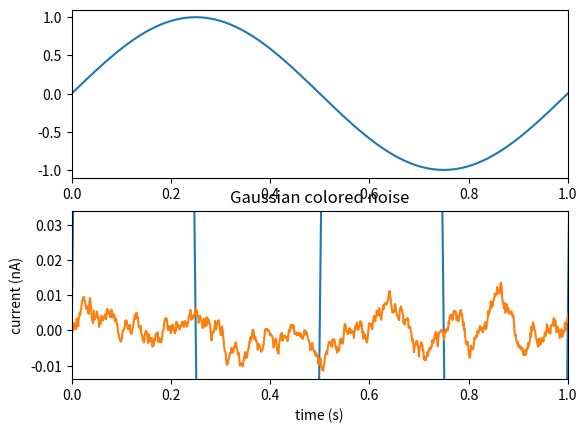

Here is the Python script that generated this plot: (Note: this script raises an exception after producing the figure.)
__author__ = 'vikram'
import sys
import os
from os import listdir
from os.path import isfile, join
import numpy as np

import matplotlib.pyplot as plt
import matplotlib
import matplotlib.lines as mlines

plt.close("all")

t = np.arange(0, 10, 0.01)

ax1 = plt.subplot(211)

ax1.plot(t, np.sin(2*np.pi*t))

ax2 = plt.subplot(212, sharex=ax1)

ax2.plot(t, np.sin(4*np.pi*t))

#plt.show()


# create some data to use for the plot
dt = 0.001
t = np.arange(0.0, 10.0, dt)
r = np.exp(-t[:1000]/0.05)               # impulse response
x = np.random.randn(len(t))
s = np.convolve(x, r)[:len(x)]*dt  # colored noise

# the main axes is subplot(111) by default
plt.plot(t, s)
plt.axis([0, 1, 1.1*np.amin(s), 2*np.amax(s)])
plt.xlabel('time (s)')
plt.ylabel('current (nA)')
plt.title('Gaussian colored noise')

# this is an inset axes over the main axes
a = plt.axes([.65, .6, .2, .2], axisbg='y')
n, bins, patches = plt.hist(s, 400, normed=1)
plt.title('Probability')
plt.xticks([])
plt.yticks([])

# this is another inset axes over the main axes
a = plt.axes([0.2, 0.6, .2, .2], axisbg='y')
plt.plot(t[:len(r)], r)
plt.title('Impulse response')
plt.xlim(0, 0.2)
plt.xticks([])
plt.yticks([])

plt.show()

